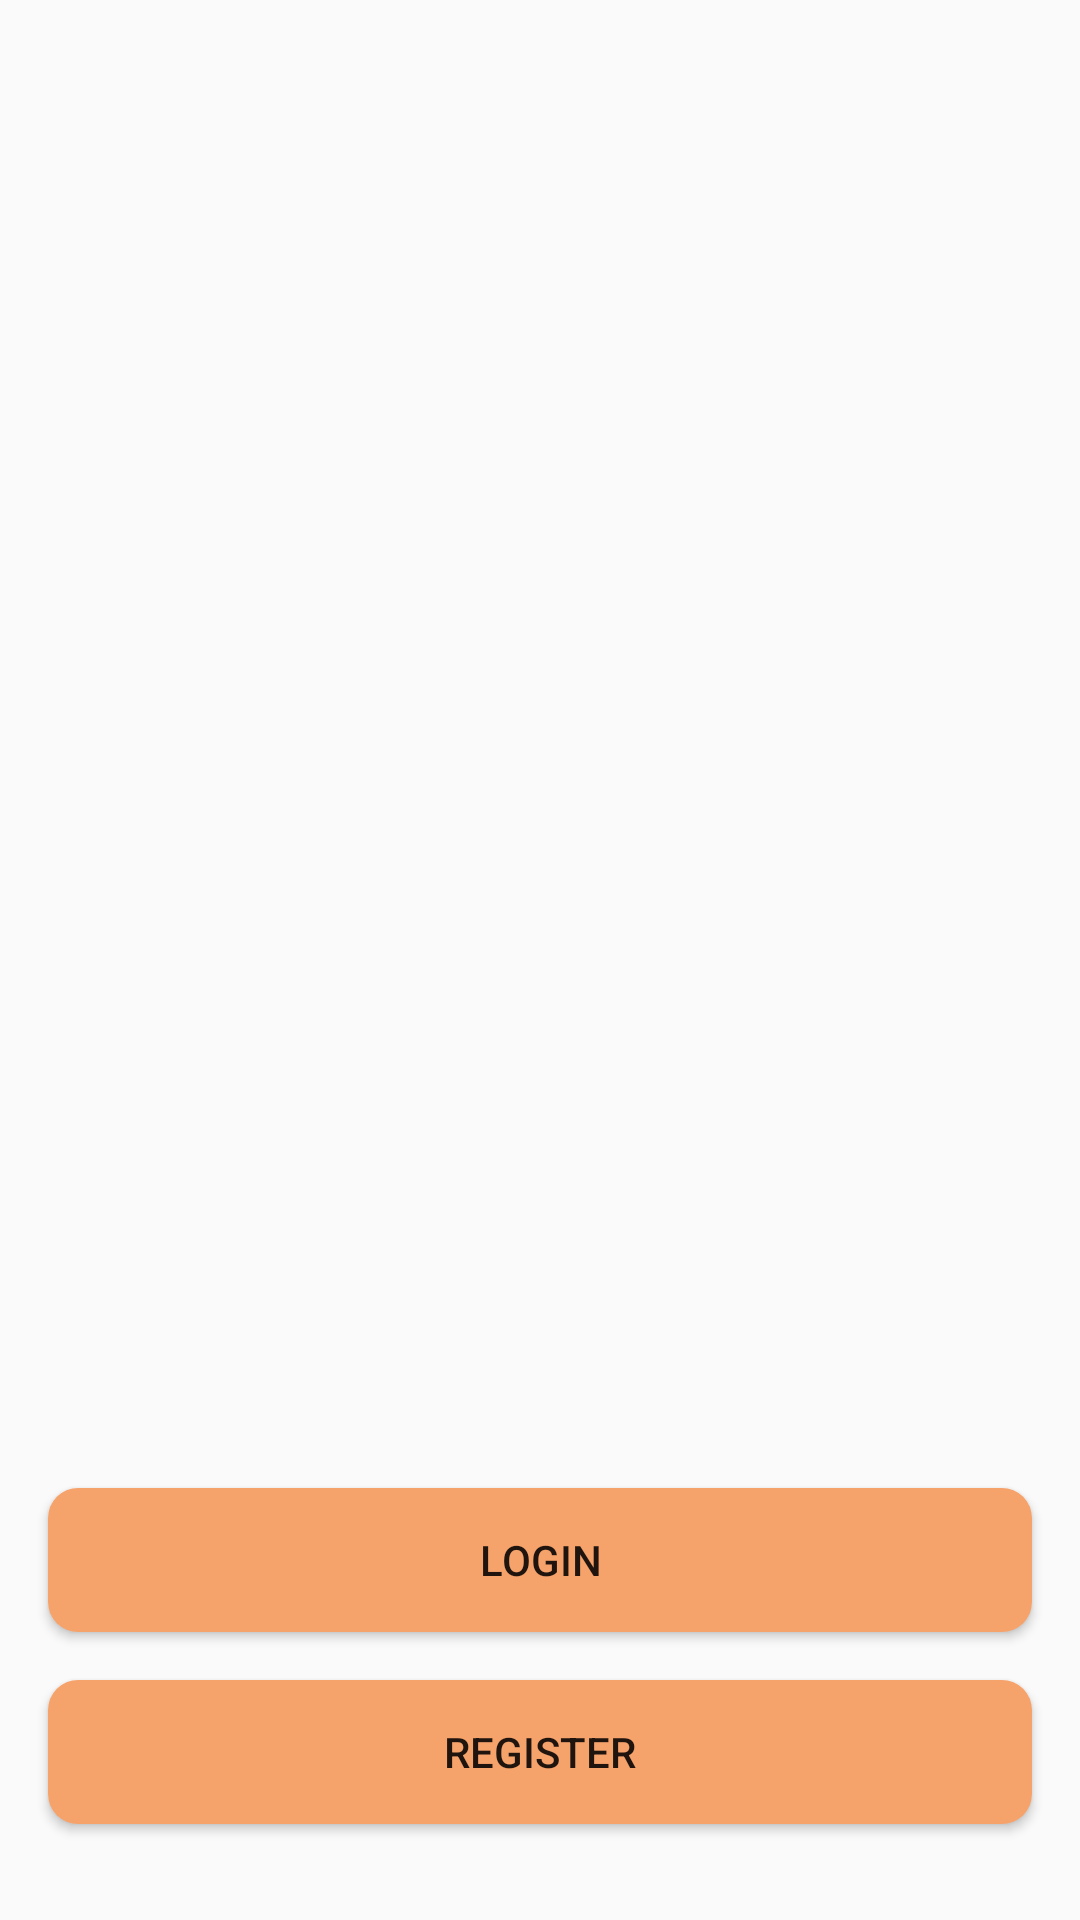

Layout XML and referenced resources for this Android screen:
<!-- AndroidManifest.xml: application theme Theme.IdeaServices -->
<!-- res/layout/activity_first.xml -->
<?xml version="1.0" encoding="utf-8"?>
<androidx.constraintlayout.widget.ConstraintLayout xmlns:android="http://schemas.android.com/apk/res/android"
    xmlns:app="http://schemas.android.com/apk/res-auto"
    xmlns:tools="http://schemas.android.com/tools"
    android:layout_width="match_parent"
    android:layout_height="match_parent"
    tools:context=".FirstActivity">

    <Button
        android:id="@+id/btn_register"
        android:layout_width="0dp"
        android:layout_height="wrap_content"
        android:layout_marginStart="16dp"
        android:layout_marginEnd="16dp"
        android:layout_marginBottom="32dp"
        android:background="@drawable/btn_bg"
        android:text="register"
        app:layout_constraintBottom_toBottomOf="parent"
        app:layout_constraintEnd_toEndOf="parent"
        app:layout_constraintStart_toStartOf="parent" />

    <Button
        android:id="@+id/btn_login"
        android:layout_width="0dp"
        android:layout_height="wrap_content"
        android:layout_marginStart="16dp"
        android:layout_marginEnd="16dp"
        android:layout_marginBottom="16dp"
        android:background="@drawable/btn_bg"
        android:text="login"
        app:layout_constraintBottom_toTopOf="@+id/btn_register"
        app:layout_constraintEnd_toEndOf="parent"
        app:layout_constraintHorizontal_bias="0.0"
        app:layout_constraintStart_toStartOf="parent" />

</androidx.constraintlayout.widget.ConstraintLayout>
<!-- resources referenced by this layout -->
<resources>
  <!-- drawable btn_bg (drawable) -->
  <?xml version="1.0" encoding="utf-8"?>
  <ripple xmlns:android="http://schemas.android.com/apk/res/android" android:color="@color/white">
  
      <item>
          <shape android:shape="rectangle">
              <solid android:color="@color/light_orange"/>
              <corners android:radius="10dp"/>
          </shape>
  
      </item>
  </ripple>
  <style name="Theme.IdeaServices" parent="Theme.MaterialComponents.DayNight.NoActionBar.Bridge">
          
          <item name="colorPrimary">@color/light_orange</item>
          <item name="colorPrimaryVariant">@color/white</item>
          <item name="colorOnPrimary">@color/white</item>
          
          <item name="colorSecondary">@color/teal_200</item>
          <item name="colorSecondaryVariant">@color/teal_700</item>
          <item name="colorOnSecondary">@color/black</item>
          
          <item name="android:statusBarColor" tools:targetApi="l">?attr/colorPrimaryVariant</item>
          
      </style>
  <color name="white">#FFFFFFFF</color>
  <color name="light_orange">#F6A26B</color>
  <color name="teal_200">#FF03DAC5</color>
  <color name="teal_700">#FF018786</color>
  <color name="black">#FF000000</color>
</resources>
